Labelled photos from "OtherImages", an image-classification folder in rozyckiw/rozp_obrazow. The possible labels are: brush, clamp, hook, knife, pencil, pliers, scissors, screwdriver, spanner, string.

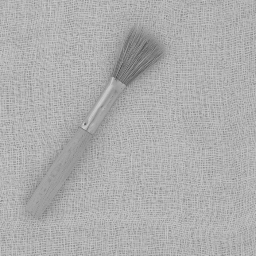
Label: brush

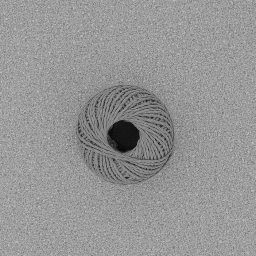
Label: string

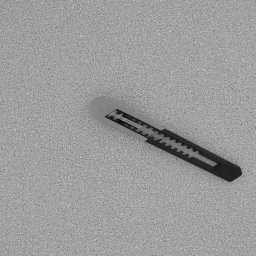
Label: knife

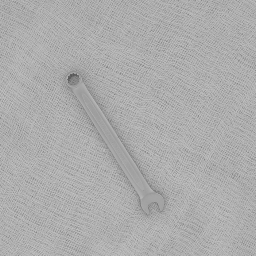
Label: spanner

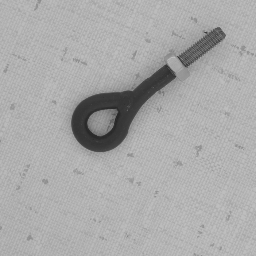
Label: hook

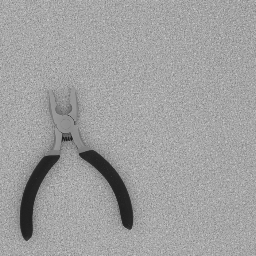
Label: pliers
